Labelled photos from "original-dataset", an image-classification folder in SmokeShine/CarND-Capstone. The possible labels are: green, red, yellow.

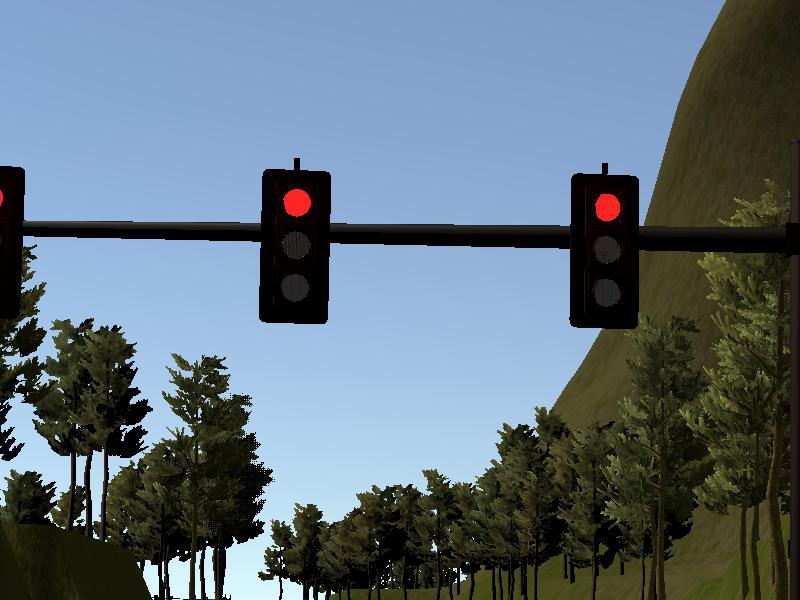
Label: red

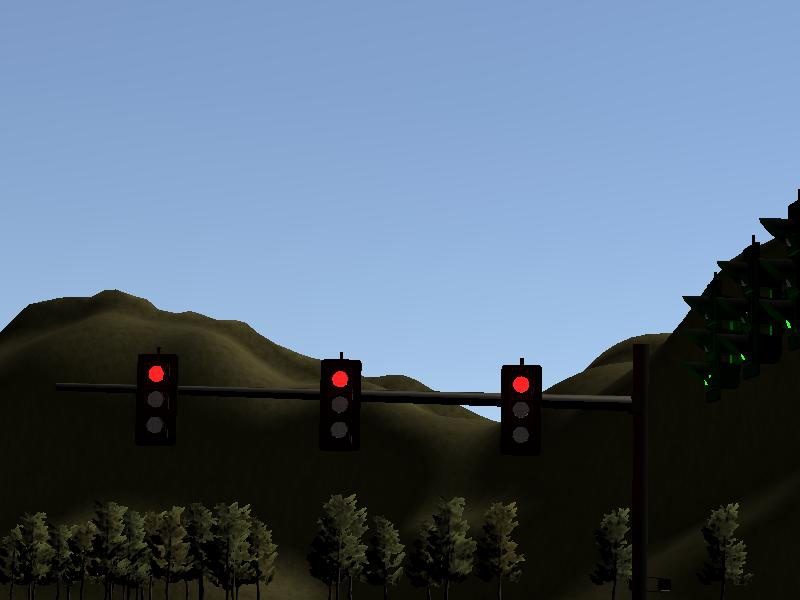
Label: red

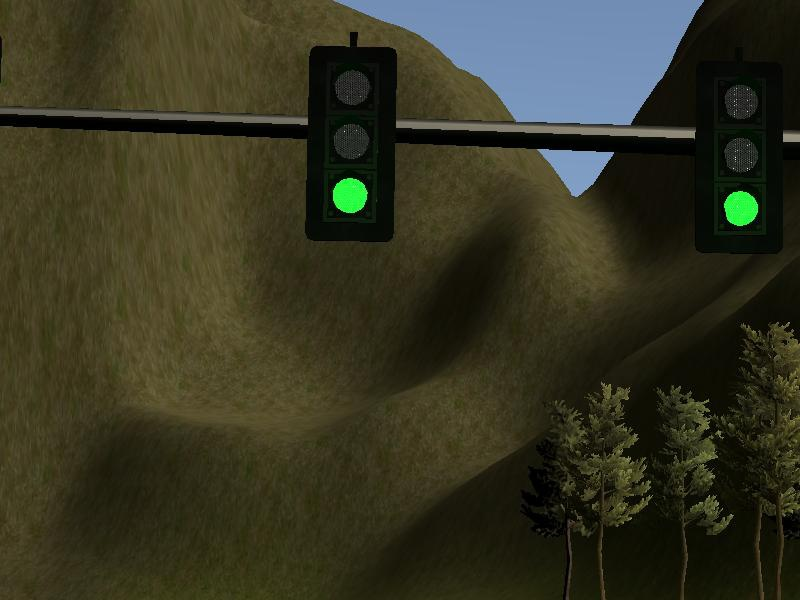
Label: green

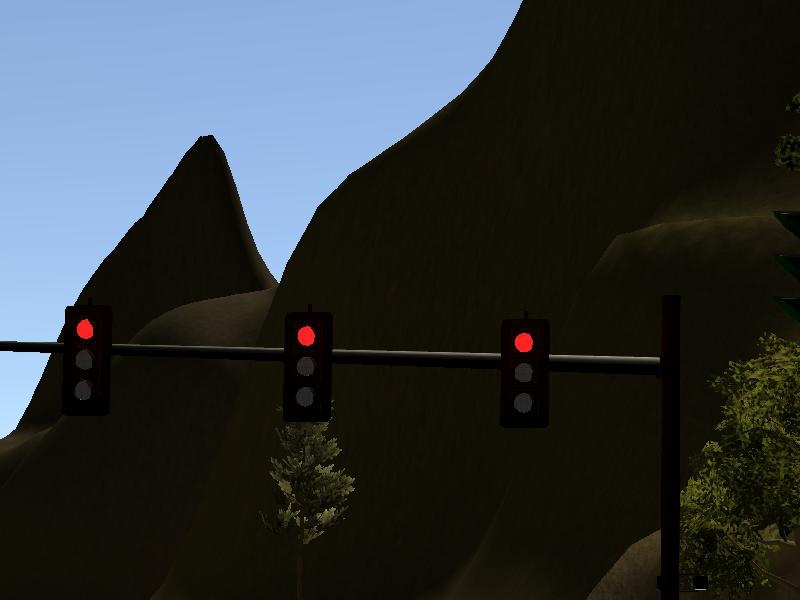
Label: red

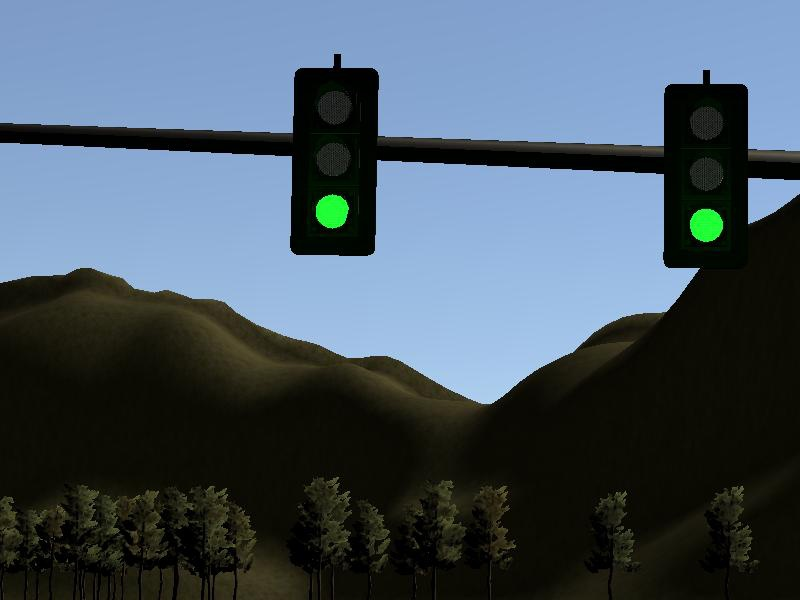
Label: green

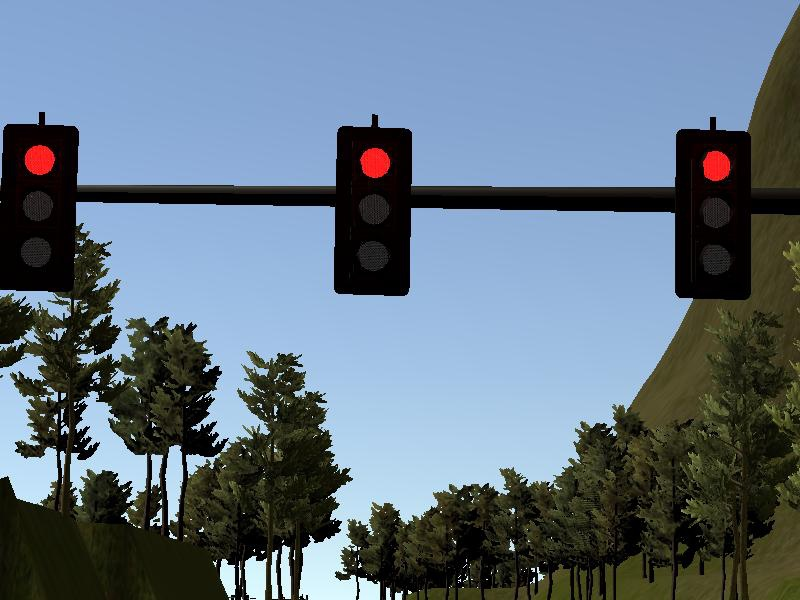
Label: red
